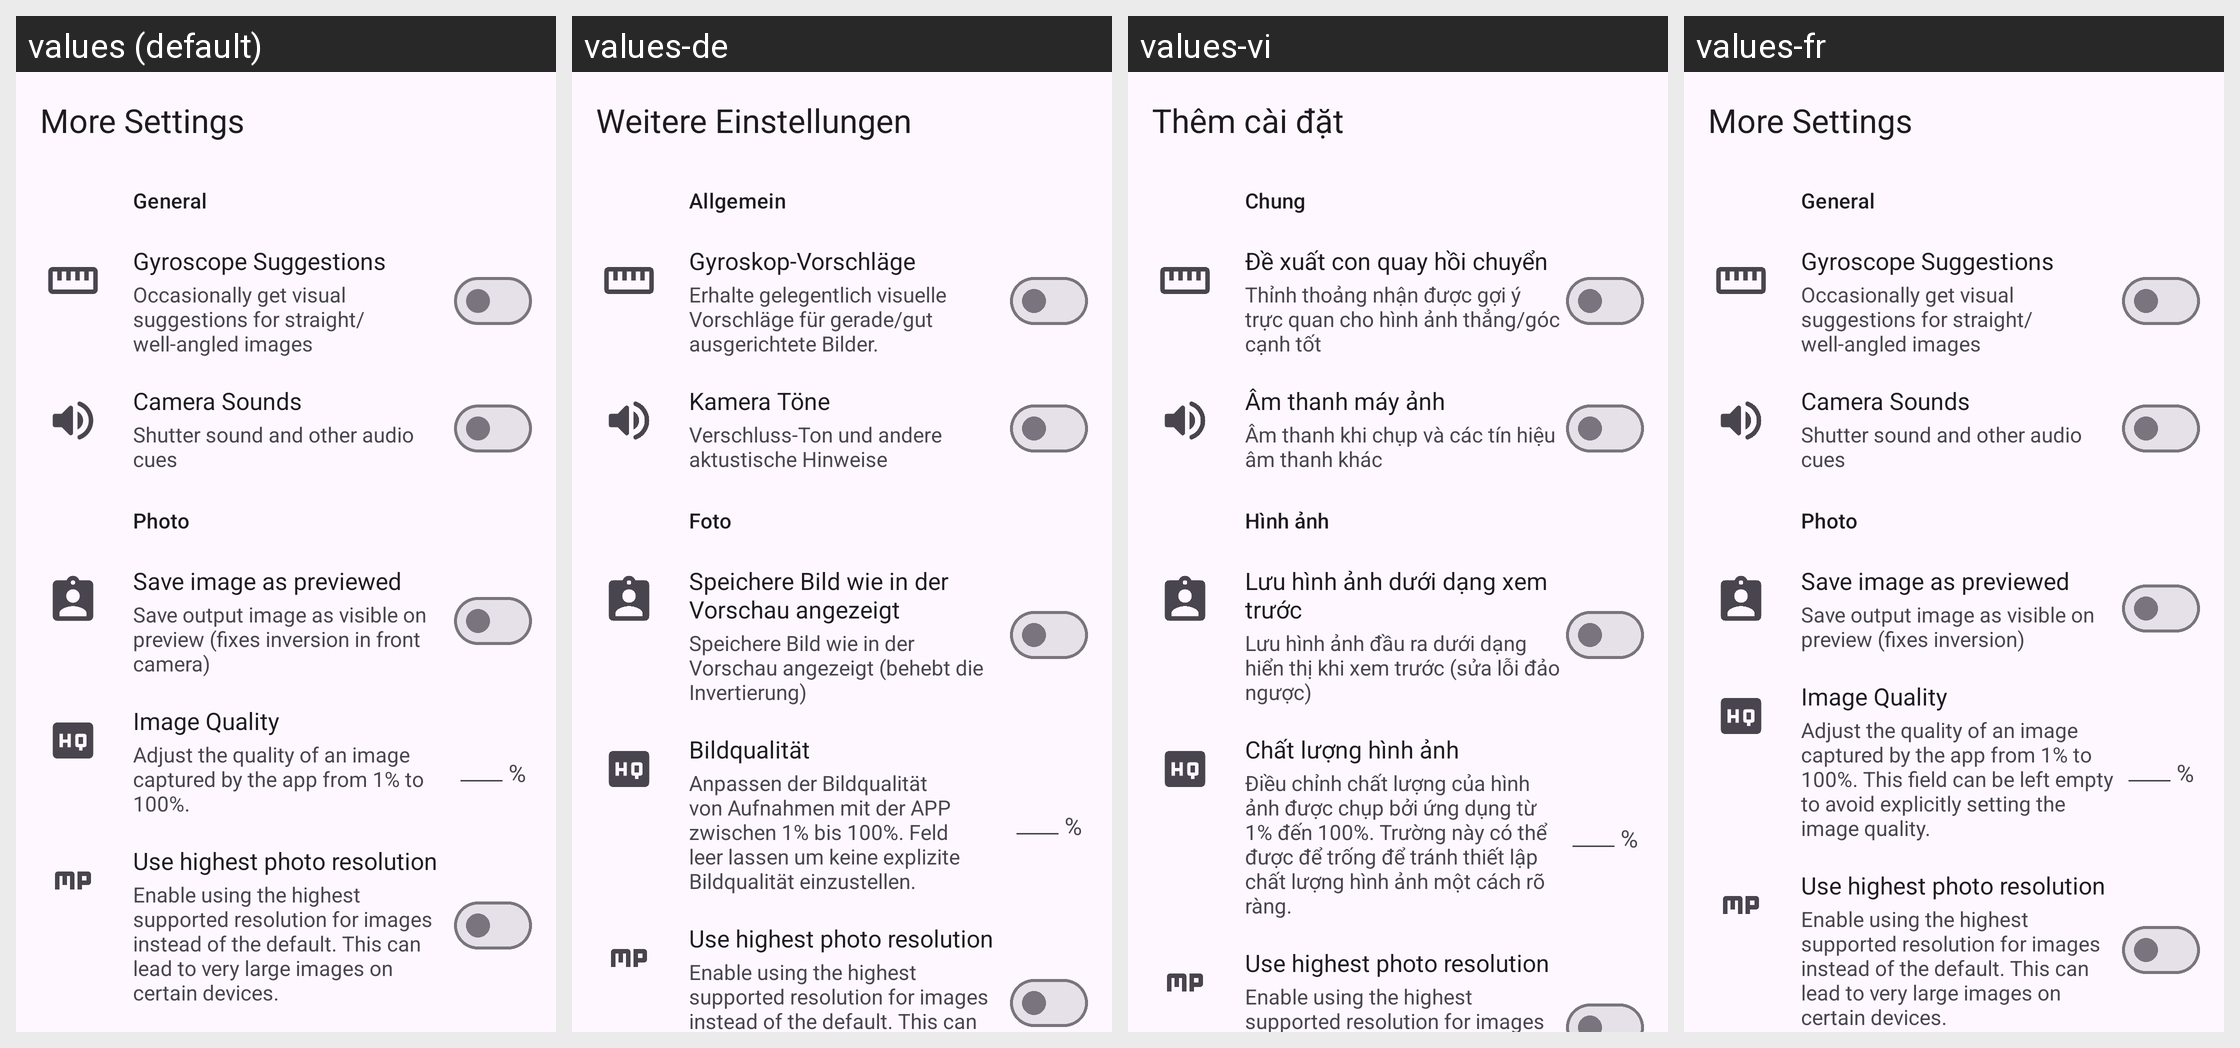

Locale-by-locale string values for the Android screen shown in this grid:
Android screen res/layout/more_settings.xml rendered under 4 locales, left to right: values (default), values-de, values-vi, values-fr. Device: Nexus 5 (rendered at 1080×1920; each locale shown at half size, 540×960, under a caption strip naming it); theme Theme.App.
Other locales in the repository, not shown: values-it, values-nl, values-pl, values-ru, values-tr, values-uk, values-uk-rUA, values-zh, values-zh-rCN, values-zh-rTW.
Strings drawn on this screen, with the default value and each locale's value (text and hints the layout hard-codes, and strings that could not be matched under every locale, appear in the picture but are not listed):

more_settings
  values: More Settings
  values-de: Weitere Einstellungen
  values-vi: Thêm cài đặt
  values-fr: More Settings

general
  values: General
  values-de: Allgemein
  values-vi: Chung
  values-fr: General

gyroscope_suggestions
  values: Gyroscope Suggestions
  values-de: Gyroskop-Vorschläge
  values-vi: Đề xuất con quay hồi chuyển
  values-fr: Gyroscope Suggestions

gyroscope_setting_desc
  values: Occasionally get visual suggestions for straight/well-angled images
  values-de: Erhalte gelegentlich visuelle Vorschläge für gerade/gut ausgerichtete Bilder.
  values-vi: Thỉnh thoảng nhận được gợi ý trực quan cho hình ảnh thẳng/góc cạnh tốt
  values-fr: Occasionally get visual suggestions for straight/well-angled images

camera_sounds
  values: Camera Sounds
  values-de: Kamera Töne
  values-vi: Âm thanh máy ảnh
  values-fr: Camera Sounds

camera_sounds_desc
  values: Shutter sound and other audio cues
  values-de: Verschluss-Ton und andere aktustische Hinweise
  values-vi: Âm thanh khi chụp và các tín hiệu âm thanh khác
  values-fr: Shutter sound and other audio cues

photo
  values: Photo
  values-de: Foto
  values-vi: Hình ảnh
  values-fr: Photo

save_image_as_previewed
  values: Save image as previewed
  values-de: Speichere Bild wie in der Vorschau angezeigt
  values-vi: Lưu hình ảnh dưới dạng xem trước
  values-fr: Save image as previewed

save_as_image_preview_desc
  values: Save output image as visible on preview (fixes inversion in front camera)
  values-de: Speichere Bild wie in der Vorschau angezeigt (behebt die Invertierung)
  values-vi: Lưu hình ảnh đầu ra dưới dạng hiển thị khi xem trước (sửa lỗi đảo ngược)
  values-fr: Save output image as visible on preview (fixes inversion)

image_quality
  values: Image Quality
  values-de: Bildqualität
  values-vi: Chất lượng hình ảnh
  values-fr: Image Quality

image_quality_desc
  values: Adjust the quality of an image captured by the app from 1% to 100%.
  values-de: Anpassen der Bildqualität von Aufnahmen mit der APP zwischen 1% bis 100%. Feld leer lassen um keine explizite Bildqualität einzustellen.
  values-vi: Điều chỉnh chất lượng của hình ảnh được chụp bởi ứng dụng từ 1% đến 100%. Trường này có thể được để trống để tránh thiết lập chất lượng hình ảnh một cách rõ ràng.
  values-fr: Adjust the quality of an image captured by the app from 1% to 100%. This field can be left empty to avoid explicitly setting the image quality.

percent_symbol
  values: %
  values-de: %
  values-vi: %
  values-fr: %

highest_res_setting
  values: Use highest photo resolution
  values-de: Use highest photo resolution  [not translated; the default value is used]
  values-vi: Use highest photo resolution  [not translated; the default value is used]
  values-fr: Use highest photo resolution  [not translated; the default value is used]

highest_res_setting_desc
  values: Enable using the highest supported resolution for images instead of the default. This can lead to very large images on certain devices.
  values-de: Enable using the highest supported resolution for images instead of the default. This can lead to very large images on certain devices.  [not translated; the default value is used]
  values-vi: Enable using the highest supported resolution for images instead of the default. This can lead to very large images on certain devices.  [not translated; the default value is used]
  values-fr: Enable using the highest supported resolution for images instead of the default. This can lead to very large images on certain devices.  [not translated; the default value is used]
